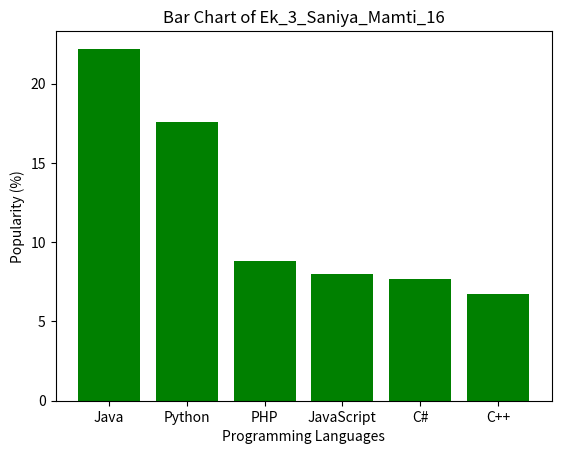

This chart was generated by the following Python code:
import matplotlib.pyplot as plt

# Sample Data
languages = ['Java', 'Python', 'PHP', 'JavaScript', 'C#', 'C++']
popularity = [22.2, 17.6, 8.8, 8, 7.7, 6.7]

# Create Bar Chart
plt.bar(languages, popularity, color='green')

# Labels and Title
plt.xlabel("Programming Languages")
plt.ylabel("Popularity (%)")
plt.title("Bar Chart of Ek_3_Saniya_Mamti_16")
plt.show()